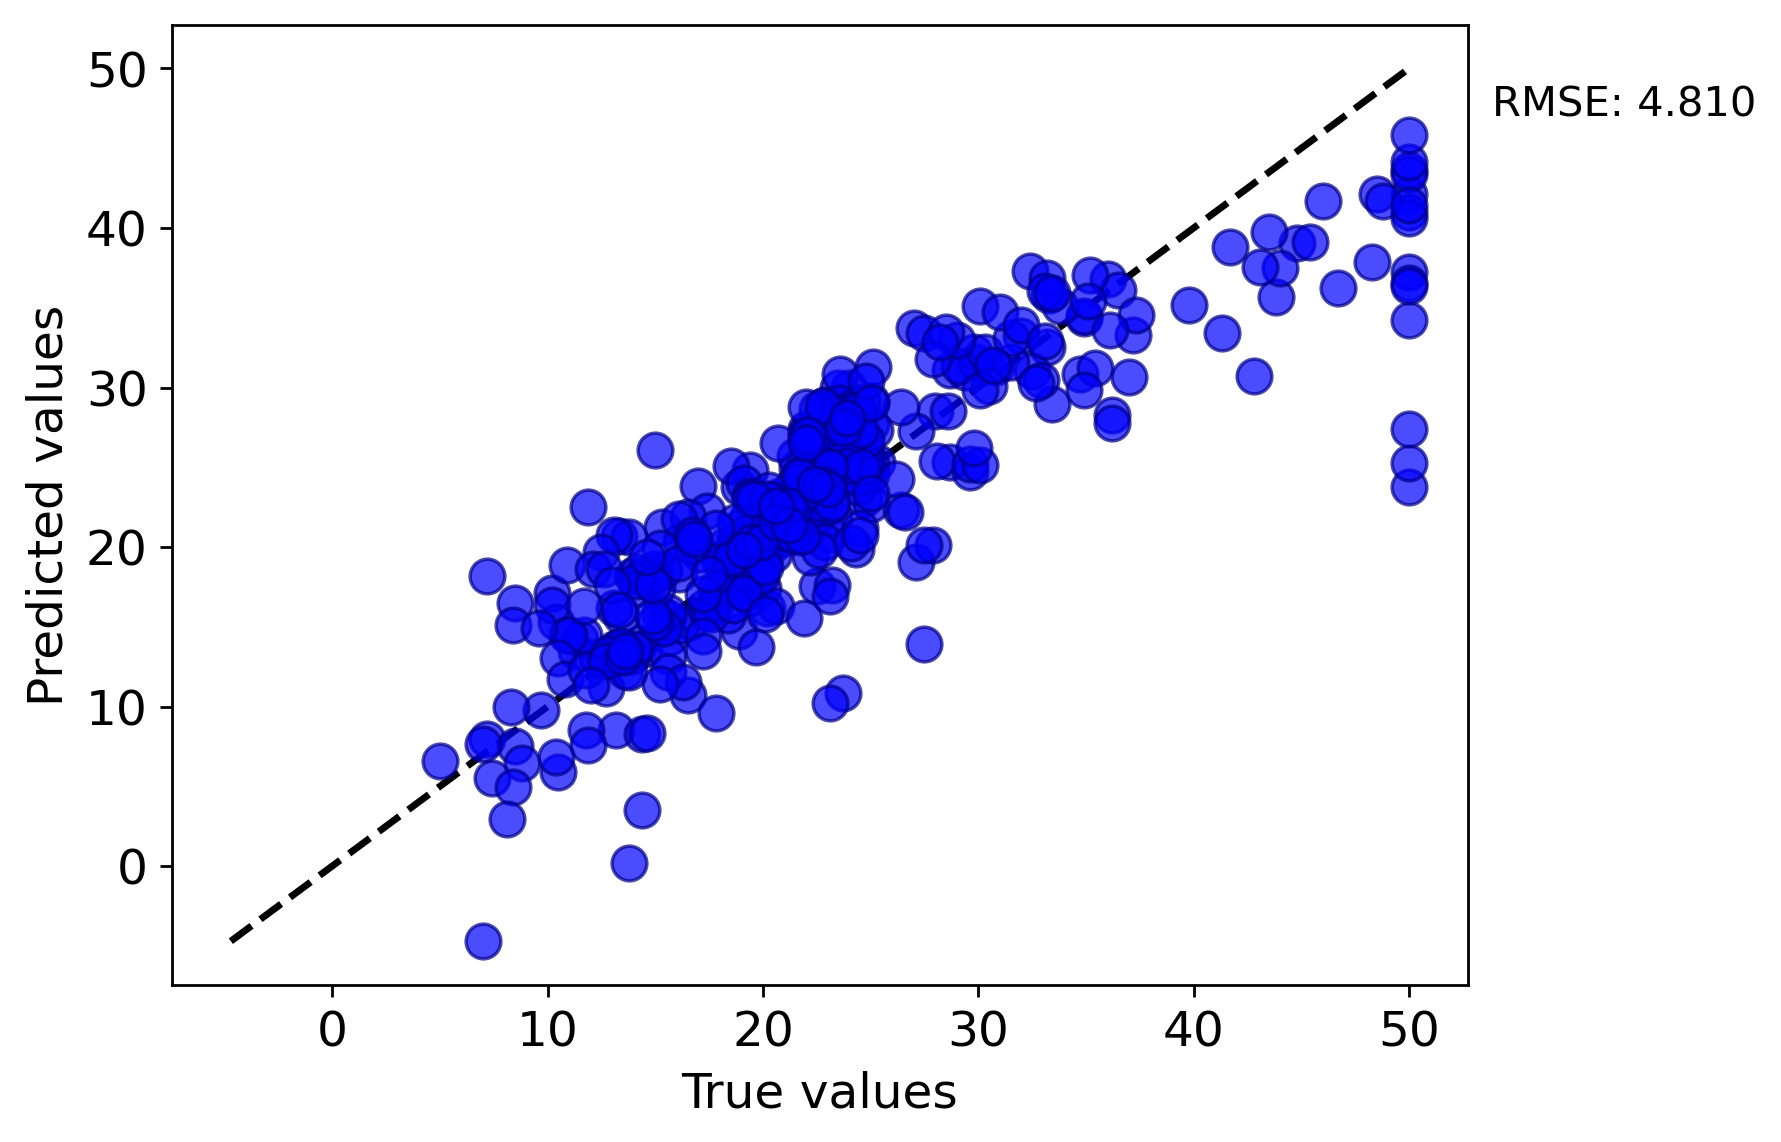

The file beside this chart, header and first rows:
y true, y pred
24.0, 29.99
21.6, 24.93
34.7, 30.86
33.4, 28.95
36.2, 28.27
28.7, 25.32
22.9, 22.71
27.1, 19.08
16.5, 10.73
18.9, 18.47
15.0, 18.6
18.9, 21.2
21.7, 20.65
18.2, 19.33
19.9, 19.41
23.1, 20.81
20.2, 16.18
13.6, 12.21
19.6, 17.62
15.2, 15.78
14.5, 13.59
15.6, 15.56
13.9, 13.16
16.6, 15.33
21.0, 21.09
12.7, 11.18
14.5, 18
13.2, 8.56
13.5, 13.54
18.9, 23.76
20.0, 22.26
21.0, 23.15
24.7, 23.03
30.8, 31.32
34.9, 34.37
25.3, 25.34
24.7, 24.74
21.2, 22.85
19.3, 21.91
20.0, 20.22
14.4, 8.289
19.4, 16.78
19.7, 20.93
25.0, 27.7
18.9, 14.75
35.4, 31.2
24.7, 24.42
23.3, 21.81
19.6, 20.95
18.7, 17.54
22.2, 23.97
25.0, 22.7
23.5, 29.97
19.4, 24.84
22.0, 20.9
20.9, 20.52
24.2, 25.37
21.7, 21.67
24.1, 25.62
21.4, 23.88
... 344 more rows
